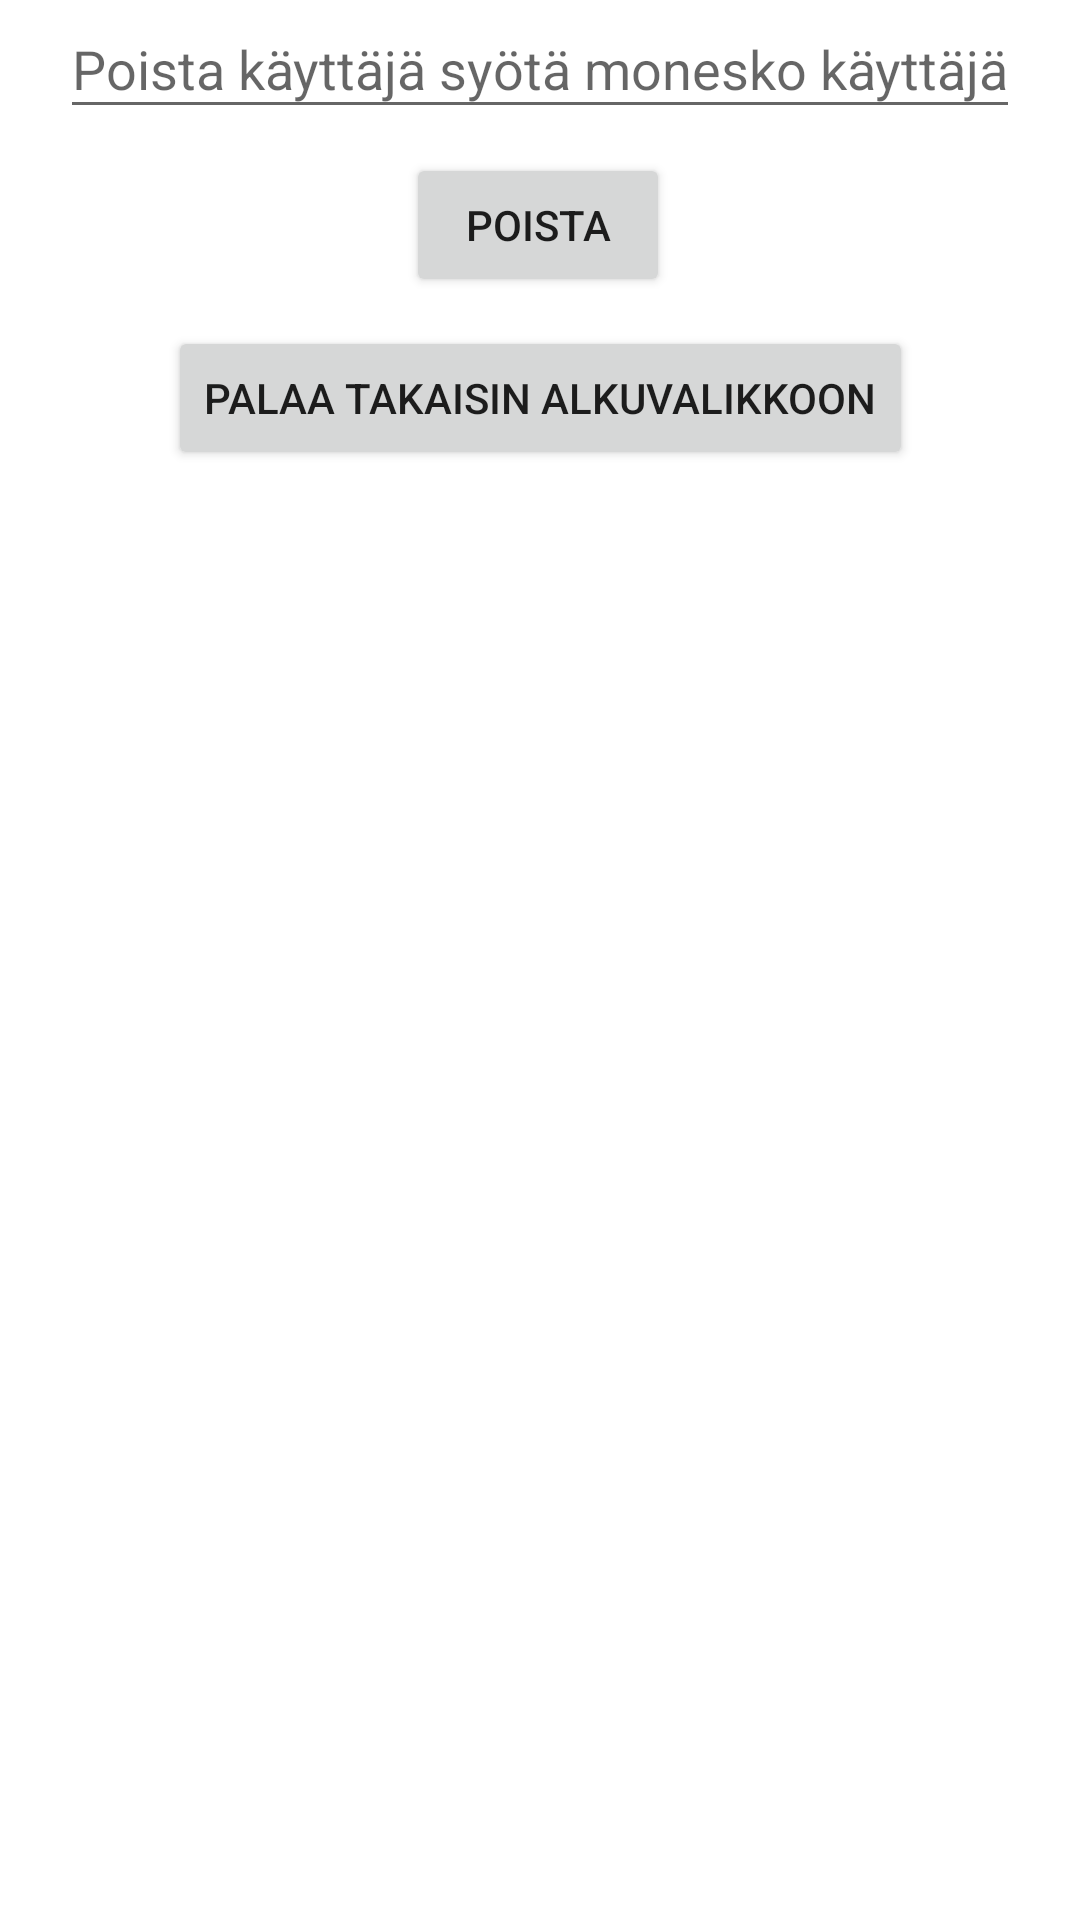

Write the Android layout XML for this screen, with the resource values it uses.
<!-- AndroidManifest.xml: application theme Theme.Viikko_10_android -->
<!-- res/layout/activity_list_users.xml -->
<?xml version="1.0" encoding="utf-8"?>
<androidx.constraintlayout.widget.ConstraintLayout xmlns:android="http://schemas.android.com/apk/res/android"
    xmlns:app="http://schemas.android.com/apk/res-auto"
    xmlns:tools="http://schemas.android.com/tools"
    android:layout_width="match_parent"
    android:layout_height="match_parent"
    tools:context="com.badorek.viikko_9_android.ListUsersActivity">

    <androidx.recyclerview.widget.RecyclerView
        android:id="@+id/rvUserList"
        android:layout_width="396dp"
        android:layout_height="521dp"
        android:layout_marginTop="80dp"
        app:layout_constraintEnd_toEndOf="parent"
        app:layout_constraintStart_toStartOf="parent"
        app:layout_constraintTop_toBottomOf="@+id/btnRemoveUser" />

    <EditText
        android:id="@+id/editTextRemoveUser"
        android:layout_width="320dp"
        android:layout_height="43dp"
        android:ems="10"
        android:hint="Poista käyttäjä syötä monesko käyttäjä"
        android:inputType="text"
        app:layout_constraintEnd_toEndOf="parent"
        app:layout_constraintStart_toStartOf="parent"
        app:layout_constraintTop_toTopOf="parent" />

    <Button
        android:id="@+id/btnRemoveUser"
        android:layout_width="wrap_content"
        android:layout_height="wrap_content"
        android:layout_marginTop="8dp"
        android:onClick="removeUser"
        android:text="Poista"
        app:layout_constraintEnd_toEndOf="parent"
        app:layout_constraintHorizontal_bias="0.498"
        app:layout_constraintStart_toStartOf="parent"
        app:layout_constraintTop_toBottomOf="@+id/editTextRemoveUser" />

    <Button
        android:id="@+id/btnBackToMain"
        android:layout_width="wrap_content"
        android:layout_height="wrap_content"
        android:onClick="returnToMain"
        android:text="Palaa takaisin alkuvalikkoon"
        app:layout_constraintBottom_toTopOf="@+id/rvUserList"
        app:layout_constraintEnd_toEndOf="parent"
        app:layout_constraintStart_toStartOf="parent"
        app:layout_constraintTop_toBottomOf="@+id/btnRemoveUser"
        app:layout_constraintVertical_bias="0.3" />

</androidx.constraintlayout.widget.ConstraintLayout>
<!-- resources referenced by this layout -->
<resources>
  <style name="Theme.Viikko_10_android" parent="Theme.MaterialComponents.DayNight.DarkActionBar">
          
          <item name="colorPrimary">@color/purple_500</item>
          <item name="colorPrimaryVariant">@color/purple_700</item>
          <item name="colorOnPrimary">@color/white</item>
          
          <item name="colorSecondary">@color/teal_200</item>
          <item name="colorSecondaryVariant">@color/teal_700</item>
          <item name="colorOnSecondary">@color/black</item>
          
          <item name="android:statusBarColor">?attr/colorPrimaryVariant</item>
          
      </style>
  <!-- not gathered from this repository: default colours our renderer supplied (Android Studio template values) -->
  <color name="purple_500">#FF6200EE</color>
  <color name="purple_700">#FF3700B3</color>
  <color name="teal_200">#FF03DAC5</color>
  <color name="teal_700">#FF018786</color>
  <color name="black">#FF000000</color>
  <color name="white">#FFFFFFFF</color>
</resources>
